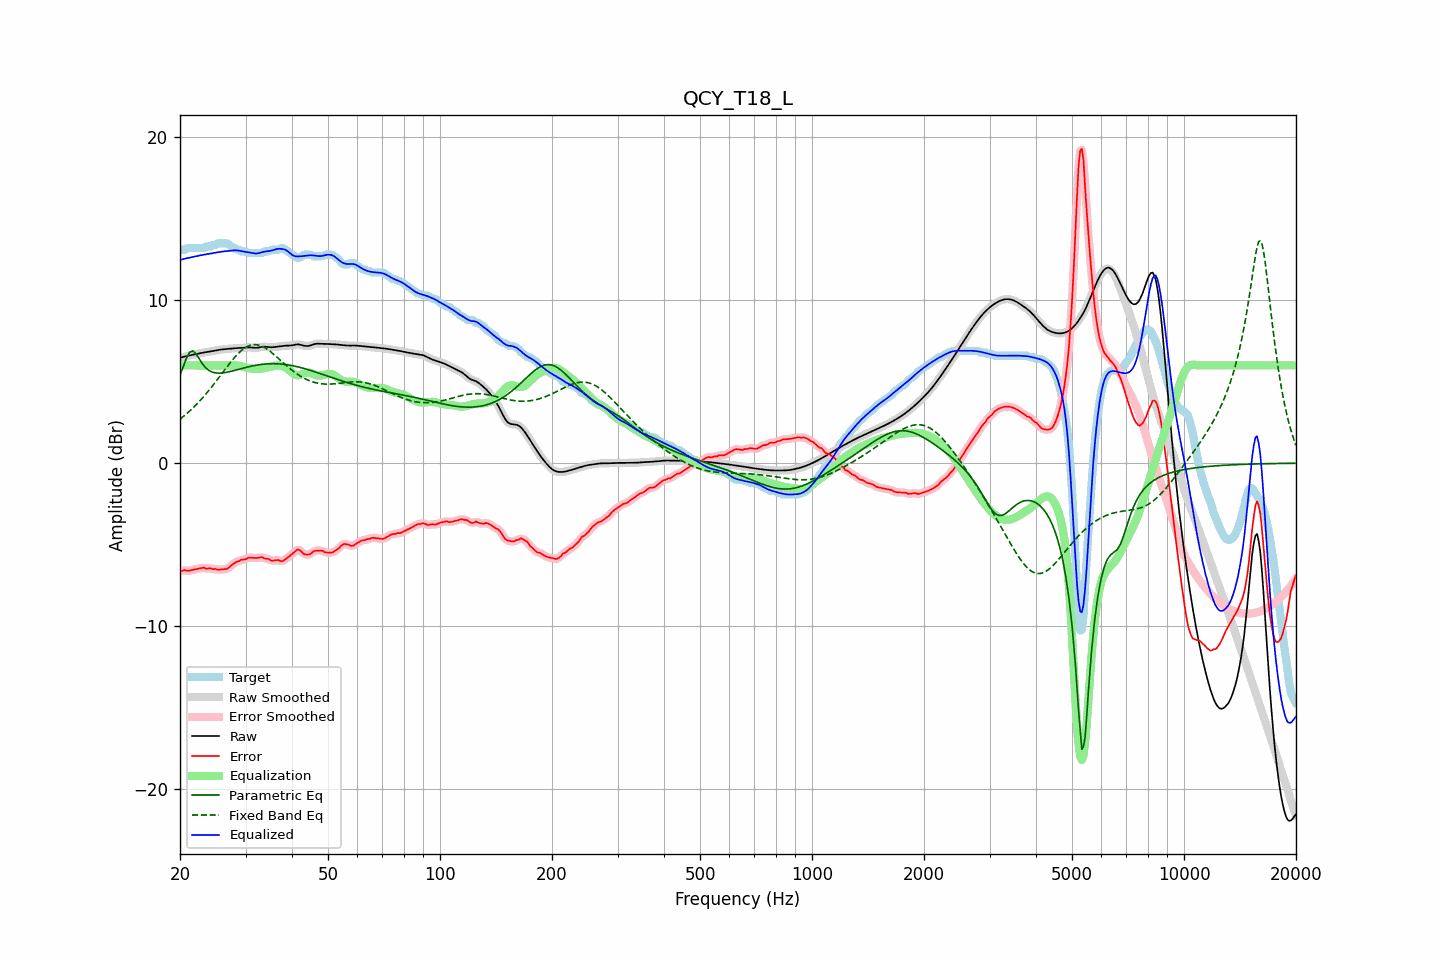

Values plotted in this chart, from the file beside it:
frequency, raw, error, smoothed, error_smoothed, equalization, parametric_eq, fixed_band_eq, equalized_raw, equalized_smoothed, target
20.00, 6.47, -6.62, 6.47, -6.62, 6.00, 5.39, 2.70, 12.47, 12.47, 13.09
20.20, 6.49, -6.60, 6.49, -6.60, 6.00, 5.66, 2.78, 12.49, 12.49, 13.09
20.40, 6.52, -6.57, 6.52, -6.58, 6.00, 5.92, 2.86, 12.52, 12.52, 13.09
20.61, 6.54, -6.55, 6.54, -6.57, 6.00, 6.18, 2.94, 12.54, 12.54, 13.09
20.81, 6.57, -6.60, 6.57, -6.58, 6.00, 6.44, 3.03, 12.57, 12.57, 13.16
21.02, 6.59, -6.60, 6.59, -6.59, 6.00, 6.63, 3.11, 12.59, 12.59, 13.19
21.23, 6.61, -6.58, 6.61, -6.59, 6.00, 6.81, 3.20, 12.61, 12.61, 13.19
21.44, 6.63, -6.56, 6.63, -6.56, 6.00, 6.85, 3.29, 12.63, 12.63, 13.19
21.66, 6.65, -6.54, 6.65, -6.54, 6.00, 6.89, 3.39, 12.65, 12.65, 13.19
21.87, 6.67, -6.52, 6.67, -6.52, 6.00, 6.80, 3.48, 12.67, 12.67, 13.19
22.09, 6.69, -6.50, 6.69, -6.50, 6.00, 6.70, 3.58, 12.69, 12.69, 13.19
22.31, 6.71, -6.48, 6.71, -6.48, 6.00, 6.55, 3.68, 12.71, 12.71, 13.19
22.54, 6.74, -6.46, 6.74, -6.46, 6.00, 6.39, 3.79, 12.74, 12.74, 13.19
22.76, 6.76, -6.44, 6.76, -6.43, 6.00, 6.24, 3.90, 12.76, 12.76, 13.19
22.99, 6.77, -6.42, 6.77, -6.42, 6.00, 6.09, 4.00, 12.77, 12.77, 13.19
23.22, 6.79, -6.41, 6.79, -6.43, 6.00, 5.97, 4.12, 12.79, 12.79, 13.20
23.45, 6.81, -6.47, 6.81, -6.45, 6.00, 5.85, 4.23, 12.81, 12.81, 13.28
23.69, 6.82, -6.47, 6.82, -6.45, 6.00, 5.77, 4.35, 12.82, 12.82, 13.29
23.92, 6.84, -6.45, 6.84, -6.46, 6.00, 5.69, 4.47, 12.84, 12.84, 13.29
24.16, 6.86, -6.44, 6.86, -6.46, 6.00, 5.64, 4.59, 12.86, 12.86, 13.29
24.40, 6.87, -6.49, 6.87, -6.47, 6.00, 5.59, 4.71, 12.87, 12.87, 13.36
24.65, 6.89, -6.50, 6.89, -6.49, 6.00, 5.56, 4.84, 12.89, 12.89, 13.39
24.89, 6.91, -6.48, 6.91, -6.51, 6.00, 5.54, 4.97, 12.91, 12.91, 13.39
25.14, 6.93, -6.52, 6.93, -6.52, 6.00, 5.53, 5.10, 12.93, 12.93, 13.45
25.39, 6.95, -6.54, 6.95, -6.53, 6.00, 5.52, 5.23, 12.95, 12.95, 13.49
25.65, 6.96, -6.53, 6.96, -6.53, 6.00, 5.53, 5.36, 12.96, 12.96, 13.49
25.91, 6.98, -6.51, 6.98, -6.52, 6.00, 5.53, 5.49, 12.98, 12.98, 13.49
26.16, 6.99, -6.50, 6.99, -6.51, 6.00, 5.54, 5.62, 12.99, 12.99, 13.49
26.43, 7.00, -6.49, 7.00, -6.50, 6.00, 5.56, 5.75, 13.00, 13.00, 13.49
26.69, 7.01, -6.49, 7.01, -6.48, 6.00, 5.58, 5.88, 13.01, 13.01, 13.49
26.96, 7.01, -6.44, 7.01, -6.43, 6.00, 5.60, 6.01, 13.02, 13.02, 13.45
27.23, 7.02, -6.36, 7.02, -6.36, 6.00, 5.62, 6.13, 13.03, 13.03, 13.38
27.50, 7.04, -6.26, 7.04, -6.27, 6.01, 5.64, 6.26, 13.04, 13.04, 13.29
27.77, 7.05, -6.19, 7.05, -6.19, 6.00, 5.67, 6.38, 13.05, 13.05, 13.24
28.05, 7.05, -6.12, 7.05, -6.12, 6.00, 5.69, 6.49, 13.06, 13.06, 13.18
28.33, 7.06, -6.05, 7.06, -6.07, 6.00, 5.72, 6.60, 13.06, 13.06, 13.11
28.62, 7.06, -6.03, 7.06, -6.02, 5.98, 5.75, 6.71, 13.05, 13.05, 13.09
28.90, 7.07, -6.00, 7.07, -5.98, 5.97, 5.77, 6.80, 13.03, 13.03, 13.07
29.19, 7.07, -5.92, 7.07, -5.95, 5.94, 5.80, 6.89, 13.01, 13.01, 12.99
29.48, 7.07, -5.92, 7.07, -5.92, 5.92, 5.83, 6.97, 12.99, 12.99, 12.99
29.78, 7.08, -5.91, 7.08, -5.90, 5.89, 5.85, 7.05, 12.97, 12.97, 12.99
30.08, 7.09, -5.88, 7.09, -5.87, 5.86, 5.88, 7.11, 12.96, 12.96, 12.98
30.38, 7.10, -5.81, 7.10, -5.83, 5.84, 5.90, 7.17, 12.94, 12.94, 12.92
30.68, 7.10, -5.79, 7.10, -5.80, 5.83, 5.92, 7.21, 12.93, 12.93, 12.89
30.99, 7.10, -5.79, 7.10, -5.79, 5.81, 5.95, 7.24, 12.91, 12.91, 12.89
31.30, 7.09, -5.80, 7.09, -5.80, 5.80, 5.97, 7.26, 12.89, 12.89, 12.89
31.61, 7.08, -5.81, 7.08, -5.81, 5.79, 5.99, 7.27, 12.87, 12.87, 12.89
31.93, 7.07, -5.82, 7.08, -5.82, 5.79, 6.00, 7.27, 12.86, 12.86, 12.89
32.24, 7.08, -5.81, 7.08, -5.81, 5.79, 6.02, 7.26, 12.87, 12.87, 12.89
32.57, 7.09, -5.80, 7.10, -5.79, 5.79, 6.04, 7.24, 12.88, 12.89, 12.89
32.89, 7.12, -5.77, 7.12, -5.78, 5.80, 6.05, 7.21, 12.91, 12.91, 12.89
33.22, 7.13, -5.76, 7.13, -5.78, 5.81, 6.06, 7.17, 12.94, 12.94, 12.90
33.55, 7.15, -5.82, 7.14, -5.81, 5.82, 6.07, 7.13, 12.97, 12.96, 12.96
33.89, 7.14, -5.85, 7.14, -5.83, 5.84, 6.08, 7.07, 12.99, 12.98, 12.99
34.23, 7.13, -5.86, 7.13, -5.86, 5.86, 6.09, 7.01, 13.00, 13.00, 12.99
34.57, 7.12, -5.87, 7.12, -5.89, 5.89, 6.10, 6.94, 13.01, 13.01, 12.99
34.92, 7.11, -5.93, 7.11, -5.93, 5.91, 6.10, 6.87, 13.02, 13.02, 13.03
35.27, 7.11, -5.98, 7.11, -5.96, 5.93, 6.10, 6.79, 13.04, 13.04, 13.09
35.62, 7.11, -5.98, 7.12, -5.98, 5.96, 6.10, 6.71, 13.07, 13.07, 13.09
35.97, 7.13, -5.96, 7.13, -5.96, 5.97, 6.10, 6.62, 13.10, 13.10, 13.09
... 635 more rows
